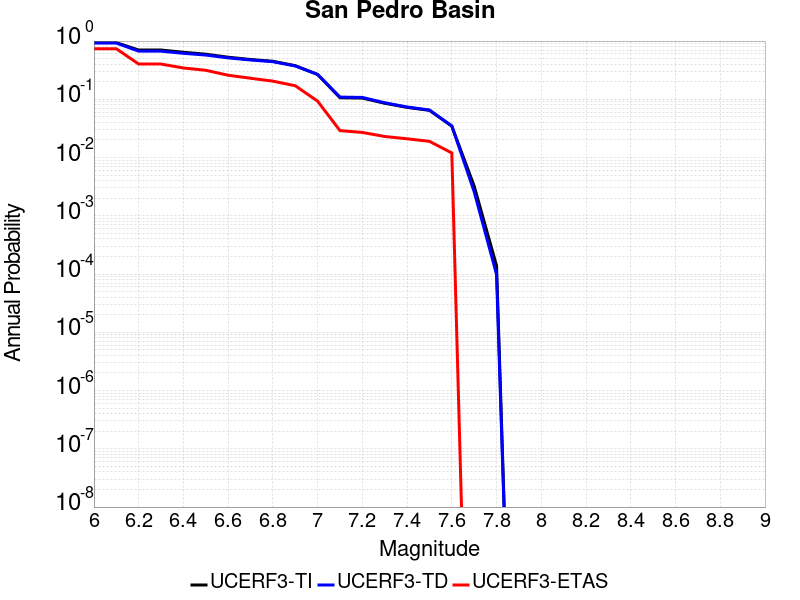

Data behind this chart, as committed beside it:
Magnitude, UCERF3-TI Prob, UCERF3-TD Prob, UCERF3-ETAS Prob
6.0, 0.9385, 0.9244, 0.739
6.1, 0.9385, 0.9244, 0.739
6.2, 0.7018, 0.6703, 0.403
6.3, 0.7018, 0.6703, 0.403
6.4, 0.6415, 0.6163, 0.345
6.5, 0.5954, 0.575, 0.315
6.6, 0.5282, 0.5141, 0.259
6.7, 0.4828, 0.4731, 0.23
6.8, 0.4501, 0.4422, 0.205
6.9, 0.3783, 0.3739, 0.171
7.0, 0.2663, 0.268, 0.093
7.1, 0.1064, 0.1092, 0.029
7.2, 0.105, 0.1077, 0.027
7.3, 0.08558, 0.08728, 0.023
7.4, 0.07271, 0.07385, 0.021
7.5, 0.06463, 0.06555, 0.019
7.6, 0.03463, 0.03496, 0.012
7.7, 0.003236, 0.002592, 0.0
7.8, 1.3868402E-4, 9.854496E-5, 0.0
